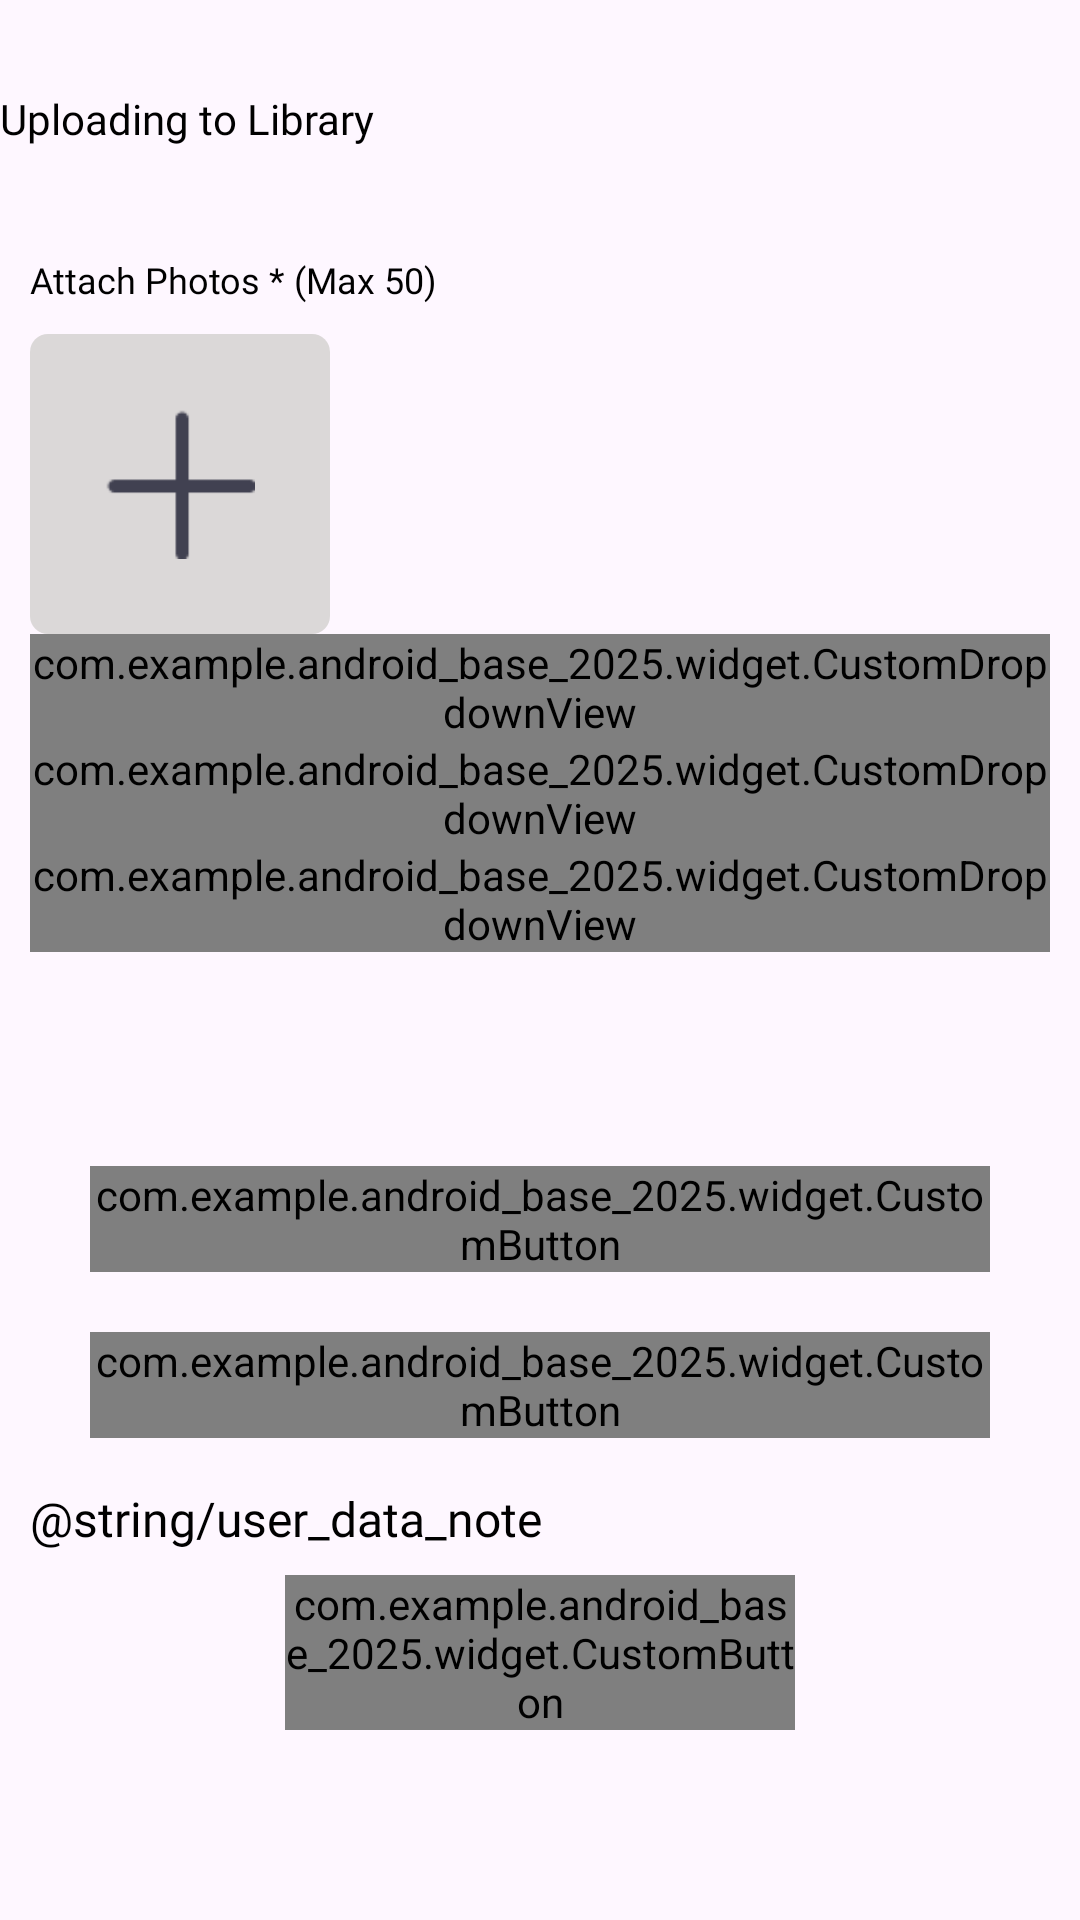

Android layout source for this screen:
<!-- AndroidManifest.xml: application theme Theme.Android_Base_2025 -->
<!-- res/layout/activity_main.xml -->
<?xml version="1.0" encoding="utf-8"?>
<androidx.constraintlayout.widget.ConstraintLayout xmlns:android="http://schemas.android.com/apk/res/android"
    xmlns:app="http://schemas.android.com/apk/res-auto"
    xmlns:tools="http://schemas.android.com/tools"
    android:id="@+id/main"
    android:layout_width="match_parent"
    android:layout_height="match_parent"
    android:paddingVertical="10dp"
    tools:context=".MainActivity">

    <TextView
        android:id="@+id/tvTitleUpload"
        style="@style/ItemTitleTextView"
        android:text="@string/uploadToLibrary"
        app:layout_constraintStart_toStartOf="parent"
        android:paddingVertical="20dp"
        app:layout_constraintTop_toTopOf="parent" />

    <ScrollView
        android:id="@+id/scrollView"
        android:layout_width="match_parent"
        android:layout_height="0dp"
        android:paddingHorizontal="10dp"
        app:layout_constraintBottom_toBottomOf="parent"
        app:layout_constraintTop_toBottomOf="@id/tvTitleUpload">

        <androidx.constraintlayout.widget.ConstraintLayout
            android:layout_width="match_parent"
            android:layout_height="wrap_content">

            <TextView
                android:id="@+id/tvAttachPhoto"
                style="@style/ItemContentTextView"
                android:layout_marginTop="@dimen/size_16sp"
                android:text="@string/photoLibraryAttachPhoto"
                android:textSize="12sp"
                app:layout_constraintStart_toStartOf="parent"
                app:layout_constraintTop_toTopOf="parent" />

            <View
                android:id="@+id/bgUpload"
                android:layout_width="100dp"
                android:layout_height="100dp"
                android:layout_marginTop="10dp"
                android:background="@drawable/bg_linear_radius"
                app:layout_constraintStart_toStartOf="parent"
                app:layout_constraintTop_toBottomOf="@id/tvAttachPhoto" />

            <ImageView
                android:id="@+id/imgAdd"
                android:layout_width="50dp"
                android:layout_height="50dp"
                android:contentDescription="@string/app_name"
                android:scaleType="centerCrop"
                android:src="@drawable/ic_add"
                app:layout_constraintBottom_toBottomOf="@id/bgUpload"
                app:layout_constraintEnd_toEndOf="@id/bgUpload"
                app:layout_constraintStart_toStartOf="@id/bgUpload"
                app:layout_constraintTop_toTopOf="@id/bgUpload" />

            <ImageView
                android:id="@+id/myImageView"
                android:layout_width="0dp"
                android:layout_height="0dp"
                android:layout_marginStart="5dp"
                android:contentDescription="@string/app_name"
                android:scaleType="centerCrop"
                app:layout_constraintDimensionRatio="1:1"
                app:layout_constraintBottom_toBottomOf="@id/bgUpload"
                app:layout_constraintStart_toEndOf="@id/bgUpload"
                app:layout_constraintTop_toTopOf="@id/bgUpload" />

            <com.example.android_base_2025.widget.CustomDropdownView
                android:id="@+id/ctvJob"
                android:layout_width="match_parent"
                android:layout_height="wrap_content"
                app:hint_input="@string/please_select_your_job"
                app:is_selected_view="true"
                app:is_required="true"
                app:error_text="@string/please_select_your_job"
                app:layout_constraintTop_toBottomOf="@id/bgUpload"
                app:title_input="@string/job_project" />

            <com.example.android_base_2025.widget.CustomDropdownView
                android:id="@+id/ctvFolder"
                android:layout_width="match_parent"
                android:layout_height="wrap_content"
                app:hint_input="@string/please_select_your_folder"
                app:is_selected_view="true"
                app:layout_constraintTop_toBottomOf="@id/ctvJob"
                app:title_input="@string/folder" >
            </com.example.android_base_2025.widget.CustomDropdownView>

            <com.example.android_base_2025.widget.CustomDropdownView
                android:id="@+id/ctvComment"
                android:layout_width="match_parent"
                android:layout_height="wrap_content"
                app:hint_input="@string/please_enter_your_comment"
                app:is_selected_view="false"
                app:layout_constraintTop_toBottomOf="@id/ctvFolder"
                app:title_input="@string/comment"
                app:is_required="true"
                app:error_text="@string/please_enter_your_comment" />

            <com.example.android_base_2025.widget.CustomButton
                android:id="@+id/btnUserInfo"
                style="@style/CustomButton"
                android:layout_marginTop="16dp"
                android:text="@string/test_fragment_activity"
                android:textSize="@dimen/size_14dp"
                app:layout_constraintBottom_toTopOf="@id/tvSavedForms"
                app:layout_constraintEnd_toEndOf="parent"
                app:layout_constraintStart_toStartOf="parent"
                app:layout_constraintTop_toBottomOf="@id/ctvComment" />

            <com.example.android_base_2025.widget.CustomButton
                android:id="@+id/btnNavigation"
                style="@style/CustomButton"
                android:layout_marginTop="16dp"
                android:text="@string/navigation_fragment_activity"
                android:textSize="@dimen/size_14dp"
                app:layout_constraintEnd_toEndOf="parent"
                app:layout_constraintStart_toStartOf="parent"
                app:layout_constraintTop_toBottomOf="@id/btnUserInfo" />

            <TextView
                android:id="@+id/tvSavedForms"
                style="@style/ItemContentTextView"
                android:layout_marginTop="16dp"
                android:text="@string/user_data_note"
                android:textSize="16sp"
                android:fontFamily="@font/avenir_next_demi_bold"
                app:layout_constraintStart_toStartOf="parent"
                app:layout_constraintTop_toBottomOf="@id/btnNavigation" />

            <androidx.recyclerview.widget.RecyclerView
                android:id="@+id/rvForms"
                android:layout_width="0dp"
                android:layout_height="wrap_content"
                android:layout_marginTop="8dp"
                app:layout_constraintTop_toBottomOf="@id/tvSavedForms"
                app:layout_constraintStart_toStartOf="parent"
                app:layout_constraintEnd_toEndOf="parent"
                app:layout_constraintBottom_toTopOf="@id/ctbUpload" />

            <com.example.android_base_2025.widget.CustomButton
                android:id="@+id/ctbUpload"
                style="@style/CustomButton"
                android:text="@string/upload"
                android:textSize="@dimen/size_14dp"
                app:layout_constraintBottom_toBottomOf="parent"
                app:layout_constraintEnd_toEndOf="parent"
                app:layout_constraintStart_toStartOf="parent"
                app:layout_constraintWidth_percent="0.5" />

        </androidx.constraintlayout.widget.ConstraintLayout>
    </ScrollView>

    <FrameLayout
        app:layout_constraintTop_toTopOf="parent"
        app:layout_constraintBottom_toBottomOf="parent"
        app:layout_constraintStart_toStartOf="parent"
        app:layout_constraintEnd_toEndOf="parent"
        android:id="@+id/fragment_container"
        android:layout_width="0dp"
        android:layout_height="0dp" />
</androidx.constraintlayout.widget.ConstraintLayout>
<!-- resources referenced by this layout -->
<resources>
  <dimen name="size_16sp">16sp</dimen>
  <!-- drawable bg_linear_radius (drawable) -->
  <?xml version="1.0" encoding="utf-8"?>
  <shape xmlns:android="http://schemas.android.com/apk/res/android"
      android:shape="rectangle">
      <solid android:color="#DBD8D8" /> 
      <corners android:radius="6dp" /> 
  </shape>
  <!-- drawable ic_add: png bitmap (drawable-xxxhdpi, 445 bytes) -->
  <string name="app_name">Android_Base_2025</string>
  <string name="photoLibraryAttachPhoto">Attach Photos * (Max 50)</string>
  <string name="uploadToLibrary">Uploading to Library</string>
  <style name="CustomButton">
          <item name="android:layout_width">0dp</item>
          <item name="android:layout_height">wrap_content</item>
          <item name="android:background">@drawable/bg_button_rounded</item>
          <item name="android:layout_margin">20dp</item>
          <item name="android:textColor">@color/white</item>
          <item name="fontFamily">@font/avenir_next_medium</item>
      </style>
  <style name="ItemContentTextView">
          <item name="android:layout_width">match_parent</item>
          <item name="android:layout_height">wrap_content</item>
          <item name="android:textColor">@color/black</item>
          <item name="android:textSize">@dimen/size_14dp</item>
          <item name="android:ellipsize">end</item>
          <item name="fontFamily">@font/avenir_next_medium</item>
      </style>
  <style name="ItemTitleTextView">
          <item name="android:layout_width">match_parent</item>
          <item name="android:layout_height">wrap_content</item>
          <item name="android:textColor">@color/black</item>
          <item name="android:textSize">@dimen/size_16dp</item>
          <item name="android:maxLines">2</item>
          <item name="android:ellipsize">end</item>
          <item name="fontFamily">@font/avenir_next_demi_bold</item>
      </style>
  <style name="Theme.Android_Base_2025" parent="Base.Theme.Android_Base_2025" />
  <!-- drawable bg_button_rounded (drawable) -->
  <?xml version="1.0" encoding="utf-8"?>
  <shape xmlns:android="http://schemas.android.com/apk/res/android"
      android:shape="rectangle">
      <solid android:color="#FF6363" /> 
      <corners android:radius="6dp" /> 
  
  </shape>
  <color name="white">#FFFFFFFF</color>
  <color name="black">#FF000000</color>
  <style name="Base.Theme.Android_Base_2025" parent="Theme.Material3.DayNight.NoActionBar">
          
          
      </style>
</resources>
